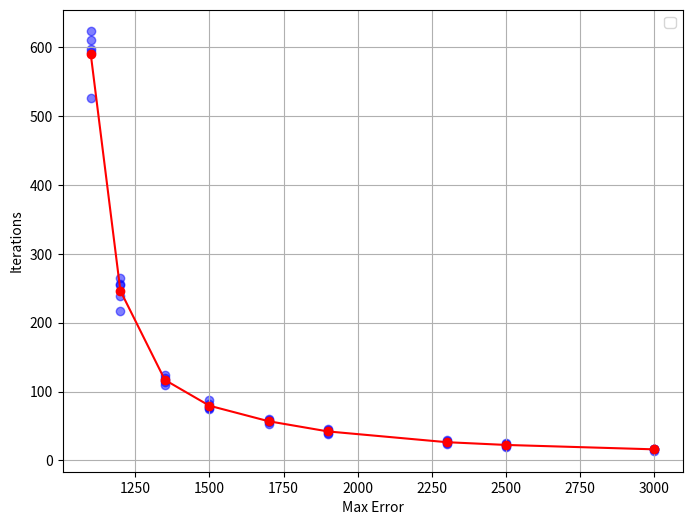
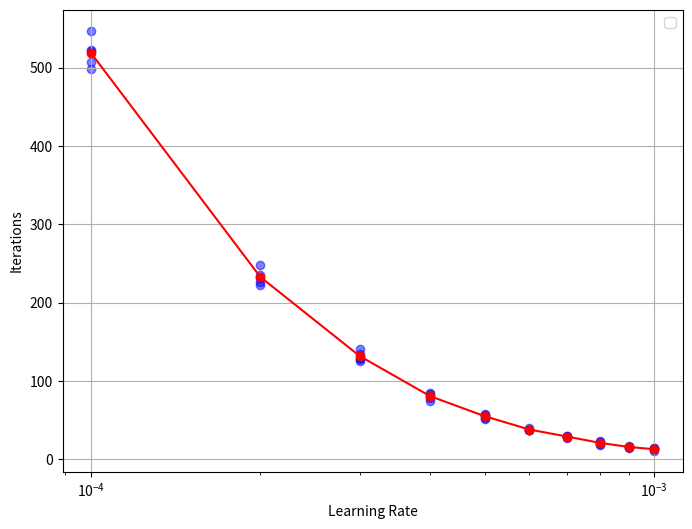
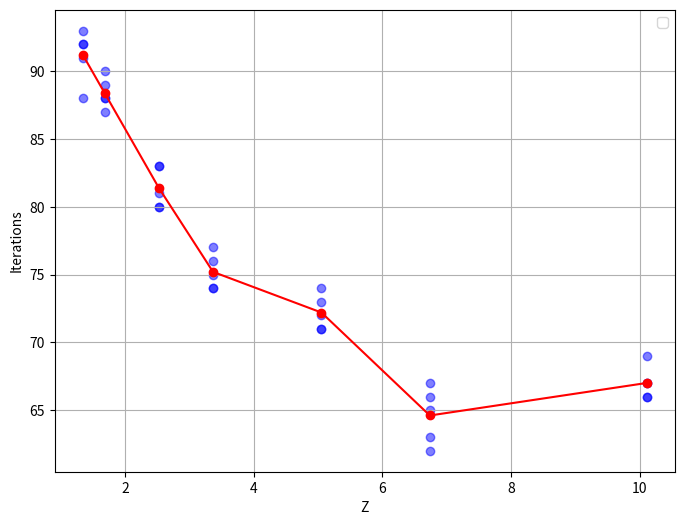

Write Python code to recreate these figures, in order.
import numpy as np
import matplotlib.pyplot as plt

# Таблица 1: Зависимость количества итераций от порогового значения ошибки
max_error = np.array([1100, 1200, 1350, 1500, 1700, 1900, 2300, 2500, 3000])
iterations_error = np.array([
    [593, 624, 611, 598, 527],
    [255, 265, 256, 239, 217],
    [124, 117, 120, 114, 109],
    [87, 75, 76, 82, 77],
    [60, 55, 53, 59, 57],
    [44, 42, 39, 40, 45],
    [26, 28, 24, 25, 29],
    [22, 24, 20, 21, 25],
    [16, 17, 14, 16, 17]
])
avg_error = iterations_error.mean(axis=1)

# Таблица 2: Зависимость количества итераций от коэффициента обучения
learning_rate = np.array([0.0001, 0.0002, 0.0003, 0.0004, 0.0005, 0.0006, 0.0007, 0.0008, 0.0009, 0.001])
iterations_lr = np.array([
    [547, 521, 523, 498, 507],
    [236, 248, 226, 223, 231],
    [141, 126, 135, 130, 128],
    [85, 84, 81, 75, 79],
    [56, 58, 52, 57, 53],
    [37, 40, 38, 38, 38],
    [30, 30, 29, 28, 29],
    [24, 19, 20, 22, 21],
    [16, 15, 16, 17, 16],
    [14, 13, 14, 11, 13]
])
avg_lr = iterations_lr.mean(axis=1)

# Таблица 3: Зависимость количества итераций от коэффициента сжатия
p = np.array([16, 24, 32, 48, 64, 96, 120])
Z = np.array([10.104224483502929, 6.7363804563831975, 5.052371897003649, 
              3.3683056364570843, 2.526250867319405, 1.6841816717778273, 
              1.347349954085059])
iterations_compression = np.array([
    [66, 67, 67, 66, 69],
    [65, 67, 63, 62, 66],
    [71, 72, 74, 73, 71],
    [75, 77, 76, 74, 74],
    [83, 80, 83, 80, 81],
    [90, 88, 89, 87, 88],
    [92, 91, 88, 92, 93]
])
avg_compression = iterations_compression.mean(axis=1)
# Построение графиков в отдельных окнах

# График 1: Зависимость количества итераций от порогового значения ошибки
plt.figure(figsize=(8, 6))
for i, row in enumerate(iterations_error):
    plt.scatter([max_error[i]] * len(row), row, color='blue', alpha=0.5)
plt.plot(max_error, avg_error, color='red', marker='o')
plt.xlabel("Max Error")
plt.ylabel("Iterations")
plt.legend()
plt.grid()
plt.show()

# График 2: Зависимость количества итераций от коэффициента обучения
plt.figure(figsize=(8, 6))
for i, row in enumerate(iterations_lr):
    plt.scatter([learning_rate[i]] * len(row), row, color='blue', alpha=0.5)
plt.plot(learning_rate, avg_lr, color='red', marker='o')
plt.xlabel("Learning Rate")
plt.ylabel("Iterations")
plt.xscale('log')
plt.legend()
plt.grid()
plt.show()

# График 3: Зависимость количества итераций от коэффициента сжатия
plt.figure(figsize=(8, 6))
for i, row in enumerate(iterations_compression):
    plt.scatter([Z[i]] * len(row), row, color='blue', alpha=0.5)
plt.plot(Z, avg_compression, color='red', marker='o')
plt.xlabel("Z")
plt.ylabel("Iterations")
plt.legend()
plt.grid()
plt.show()
